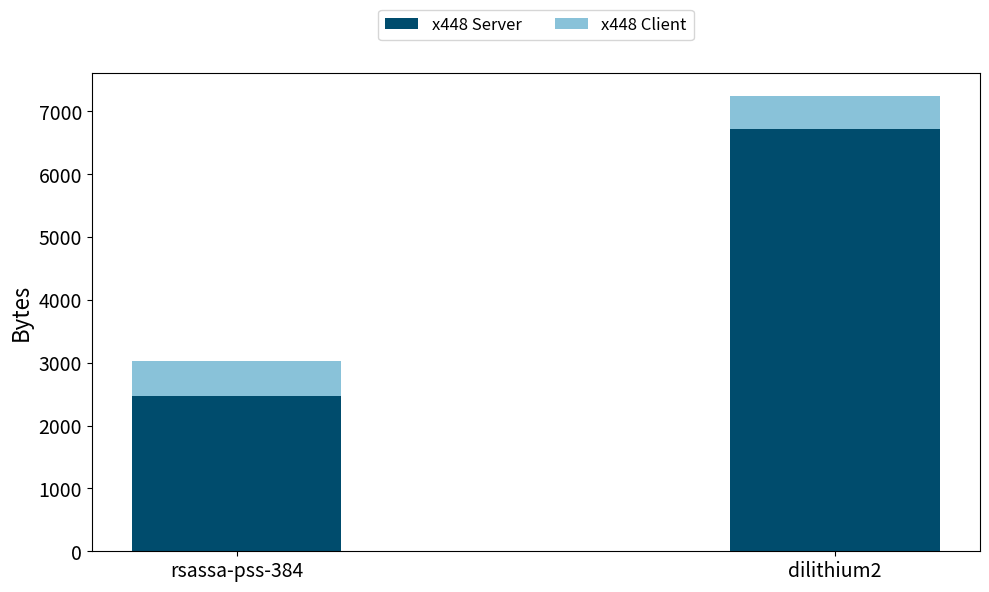

This figure's Python source:
import pandas as pd
import matplotlib.pyplot as plt

# Updated data based on the new provided data
updated_data = {
    'Algorithm': ['rsassa-pss-384','dilithium2'],
    'x448_Server': [2472, 6715 ],
    'x448_Client': [563, 533 ]
}

# Creating a new DataFrame
updated_df = pd.DataFrame(updated_data)

# Plotting the updated stacked bar chart with larger font sizes
fig, ax = plt.subplots(figsize=(10, 6))

# Define print-friendly colors
color1 = '#004c6d'  # Dark Blue
color2 = '#89c2d9'  # Light Blue

# Plotting the data with the new colors
bar_width = 0.35
index = range(len(updated_df))

bar1 = ax.bar(index, updated_df['x448_Server'], bar_width, label='x448 Server', color=color1)
bar2 = ax.bar(index, updated_df['x448_Client'], bar_width, bottom=updated_df['x448_Server'], label='x448 Client', color=color2)

# Adding labels, title, and legend
ax.set_xlabel('', fontsize=16)
ax.set_ylabel('Bytes', fontsize=16)
ax.set_title('')
ax.set_xticks(index)
ax.set_xticklabels(updated_df['Algorithm'], fontsize=14, rotation=0)

# Place the legend at the top of the plot
ax.legend(fontsize=12, loc='upper center', bbox_to_anchor=(0.5, 1.15), ncol=2)

# Make the numbers on the axes larger for better readability
ax.tick_params(axis='both', which='major', labelsize=14)

plt.xticks(rotation=0)
plt.tight_layout()

# Save the plot as a PNG file
plt.savefig('Nivel2Bytes.png')

plt.show()
